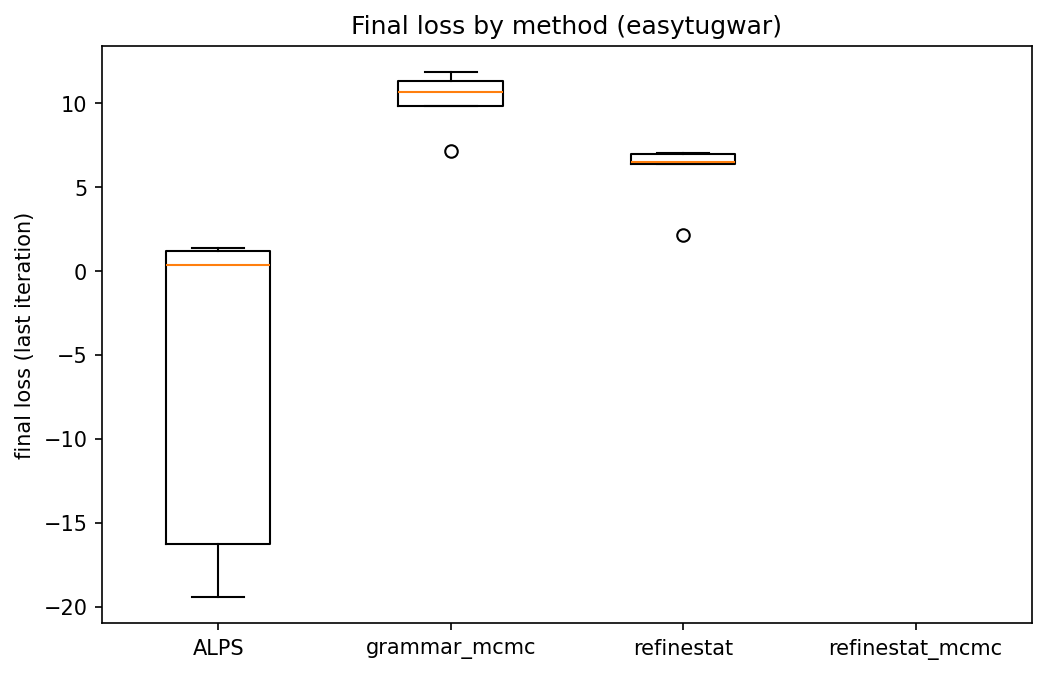

Data behind this chart, as committed beside it:
ALPS, grammar_mcmc, refinestat, refinestat_mcmc
1.159, 11.84, 6.941, 0.5638
-19.43, 11.28, 7.027, inf
1.369, 10.63, 2.164, inf
0.3711, 7.127, 6.471, 0.2716
-16.27, 9.794, 6.368, inf
